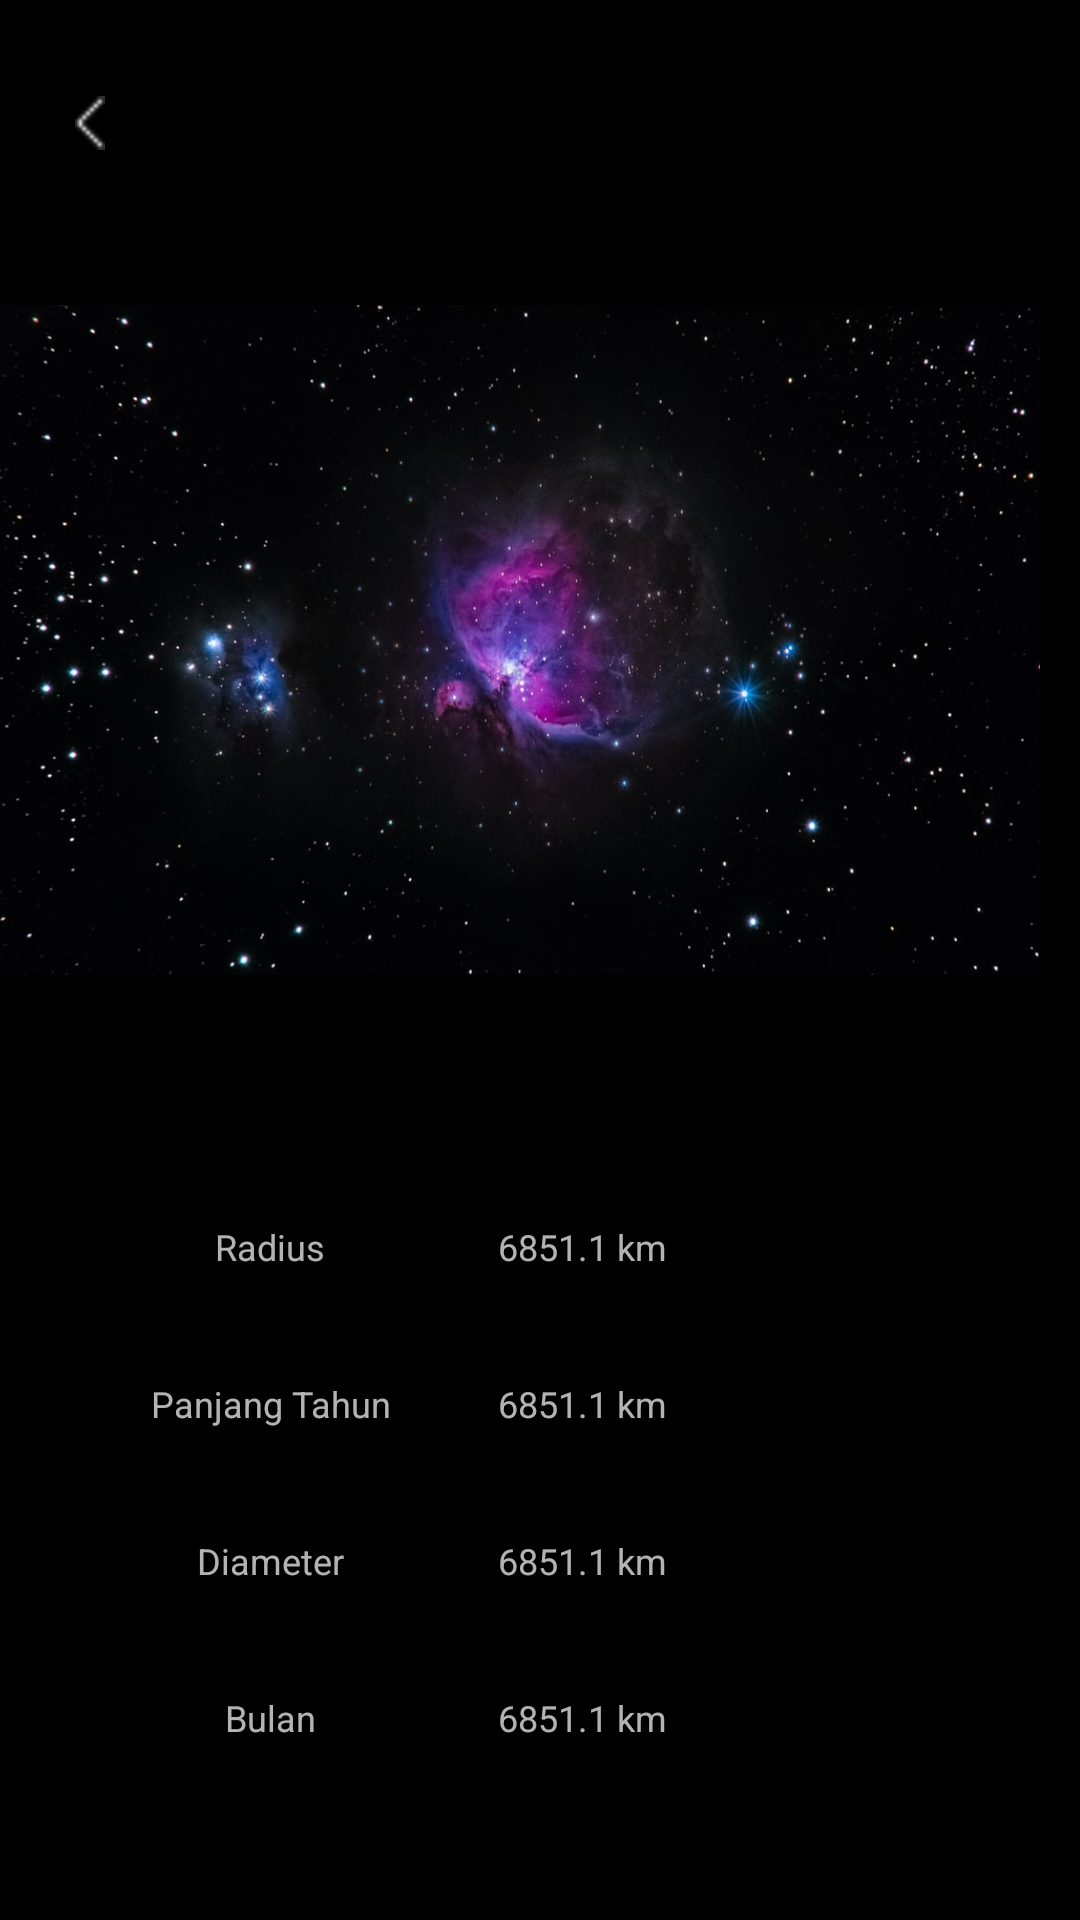

Layout XML and referenced resources for this Android screen:
<!-- AndroidManifest.xml: application theme Theme.Design.NoActionBar -->
<!-- res/layout/activity_detail_planet.xml -->
<?xml version="1.0" encoding="utf-8"?>
<androidx.core.widget.NestedScrollView xmlns:android="http://schemas.android.com/apk/res/android"
    xmlns:tools="http://schemas.android.com/tools"
    android:layout_width="match_parent"
    android:layout_height="match_parent"
    android:background="@color/black"
    xmlns:app="http://schemas.android.com/apk/res-auto">


    <androidx.constraintlayout.widget.ConstraintLayout
        android:id="@+id/iv_back_detail_tatasurya"
        android:layout_width="match_parent"
        android:layout_height="match_parent"
        android:background="@color/black"
        tools:context=".DetailTataSuryaActivity">

        <ImageView
            android:id="@+id/iv_back"
            android:layout_width="12dp"
            android:layout_height="18dp"
            android:layout_marginStart="24dp"
            android:layout_marginTop="32dp"
            android:src="@drawable/back"
            app:layout_constraintStart_toStartOf="parent"
            app:layout_constraintTop_toTopOf="parent" />


        <TextView
            android:id="@+id/tv_judul"
            android:layout_width="wrap_content"
            android:layout_height="0dp"
            android:layout_marginTop="24dp"
            android:textSize="24sp"
            android:textStyle="bold"
            app:layout_constraintEnd_toEndOf="parent"
            app:layout_constraintStart_toStartOf="parent"
            app:layout_constraintTop_toTopOf="parent"
            tools:text="Nebula Orion" />

        <ImageView
            android:id="@+id/iv_poster_detail"
            android:layout_width="350dp"
            android:layout_height="250dp"
            android:layout_marginStart="32dp"
            android:layout_marginTop="32dp"
            android:layout_marginEnd="32dp"
            app:layout_constraintEnd_toEndOf="parent"
            app:layout_constraintHorizontal_bias="0.666"
            app:layout_constraintStart_toStartOf="parent"
            app:layout_constraintTop_toBottomOf="@+id/tv_judul"
            app:srcCompat="@drawable/ic_poster"
            />

        <TextView
            android:id="@+id/tv_desc"
            android:layout_width="0dp"
            android:layout_height="wrap_content"
            android:layout_marginStart="32dp"
            android:layout_marginTop="16dp"
            android:layout_marginEnd="32dp"
            android:textSize="14sp"
            app:layout_constraintEnd_toEndOf="parent"
            app:layout_constraintStart_toStartOf="parent"
            app:layout_constraintTop_toBottomOf="@+id/iv_poster_detail"
            tools:text="text" />




        <TableLayout xmlns:android="http://schemas.android.com/apk/res/android"
            android:id="@+id/simpleTableLayout"
            android:layout_width="match_parent"
            android:layout_height="match_parent"
            android:stretchColumns="1"
            android:layout_marginEnd="32dp"
            android:layout_marginStart="32dp"
            android:layout_marginTop="16dp"
            app:layout_constraintTop_toBottomOf="@id/tv_desc">

            <TableRow
                android:id="@+id/firstRow"

                android:layout_width="fill_parent"
                android:layout_height="wrap_content">

                
                <TextView
                    android:layout_width="wrap_content"
                    android:layout_height="wrap_content"
                    android:padding="18dip"
                    android:gravity="center"
                    android:text="Radius"
                    android:textSize="12dp"
                    android:background="@drawable/shape_borde_black"/>

                <TextView
                    android:id="@+id/tv_radius"
                    android:layout_width="wrap_content"
                    android:layout_height="wrap_content"
                    android:background="@drawable/shape_borde_black"
                    android:padding="18dip"
                    android:text="6851.1 km"
                    android:textSize="12dp" />

            </TableRow>

            <TableRow
                android:id="@+id/firstwo"
                android:layout_width="fill_parent"
                android:layout_height="wrap_content">

                
                <TextView
                    android:layout_width="wrap_content"
                    android:layout_height="wrap_content"
                    android:padding="18dip"
                    android:gravity="center"
                    android:text="Panjang Tahun"
                    android:textSize="12dp"
                    android:background="@drawable/shape_borde_black"/>

                <TextView
                    android:id="@+id/tv_panjang_tahun"
                    android:layout_width="wrap_content"
                    android:layout_height="wrap_content"
                    android:background="@drawable/shape_borde_black"
                    android:padding="18dip"
                    android:text="6851.1 km"

                    android:textSize="12dp" />

            </TableRow>
            <TableRow
                android:id="@+id/firstree"
                android:layout_width="fill_parent"
                android:layout_height="wrap_content">

                
                <TextView
                    android:layout_width="wrap_content"
                    android:layout_height="wrap_content"
                    android:padding="18dip"
                    android:gravity="center"
                    android:text="Diameter"
                    android:textSize="12dp"
                    android:background="@drawable/shape_borde_black"/>

                <TextView

                    android:id="@+id/tv_diameter"
                    android:layout_width="wrap_content"
                    android:layout_height="wrap_content"
                    android:background="@drawable/shape_borde_black"
                    android:padding="18dip"
                    android:text="6851.1 km"

                    android:textSize="12dp" />

            </TableRow>

            <TableRow
                android:id="@+id/firstfour"
                android:layout_width="fill_parent"
                android:layout_height="wrap_content">
                
                <TextView
                    android:layout_width="wrap_content"
                    android:layout_height="wrap_content"
                    android:padding="18dip"
                    android:gravity="center"
                    android:text="Bulan"
                    android:textSize="12dp"
                    android:background="@drawable/shape_borde_black"/>

                <TextView
                    android:id="@+id/tv_bulan"
                    android:layout_width="wrap_content"
                    android:layout_height="wrap_content"
                    android:background="@drawable/shape_borde_black"
                    android:padding="18dip"
                    android:text="6851.1 km"
                    android:textSize="12dp" />
            </TableRow>



        </TableLayout>




    </androidx.constraintlayout.widget.ConstraintLayout>

</androidx.core.widget.NestedScrollView>
<!-- resources referenced by this layout -->
<resources>
  <color name="black">#FF000000</color>
  <!-- drawable back: png bitmap (drawable, 166 bytes) -->
  <!-- drawable ic_poster: jpg bitmap (drawable, 62732 bytes) -->
</resources>
